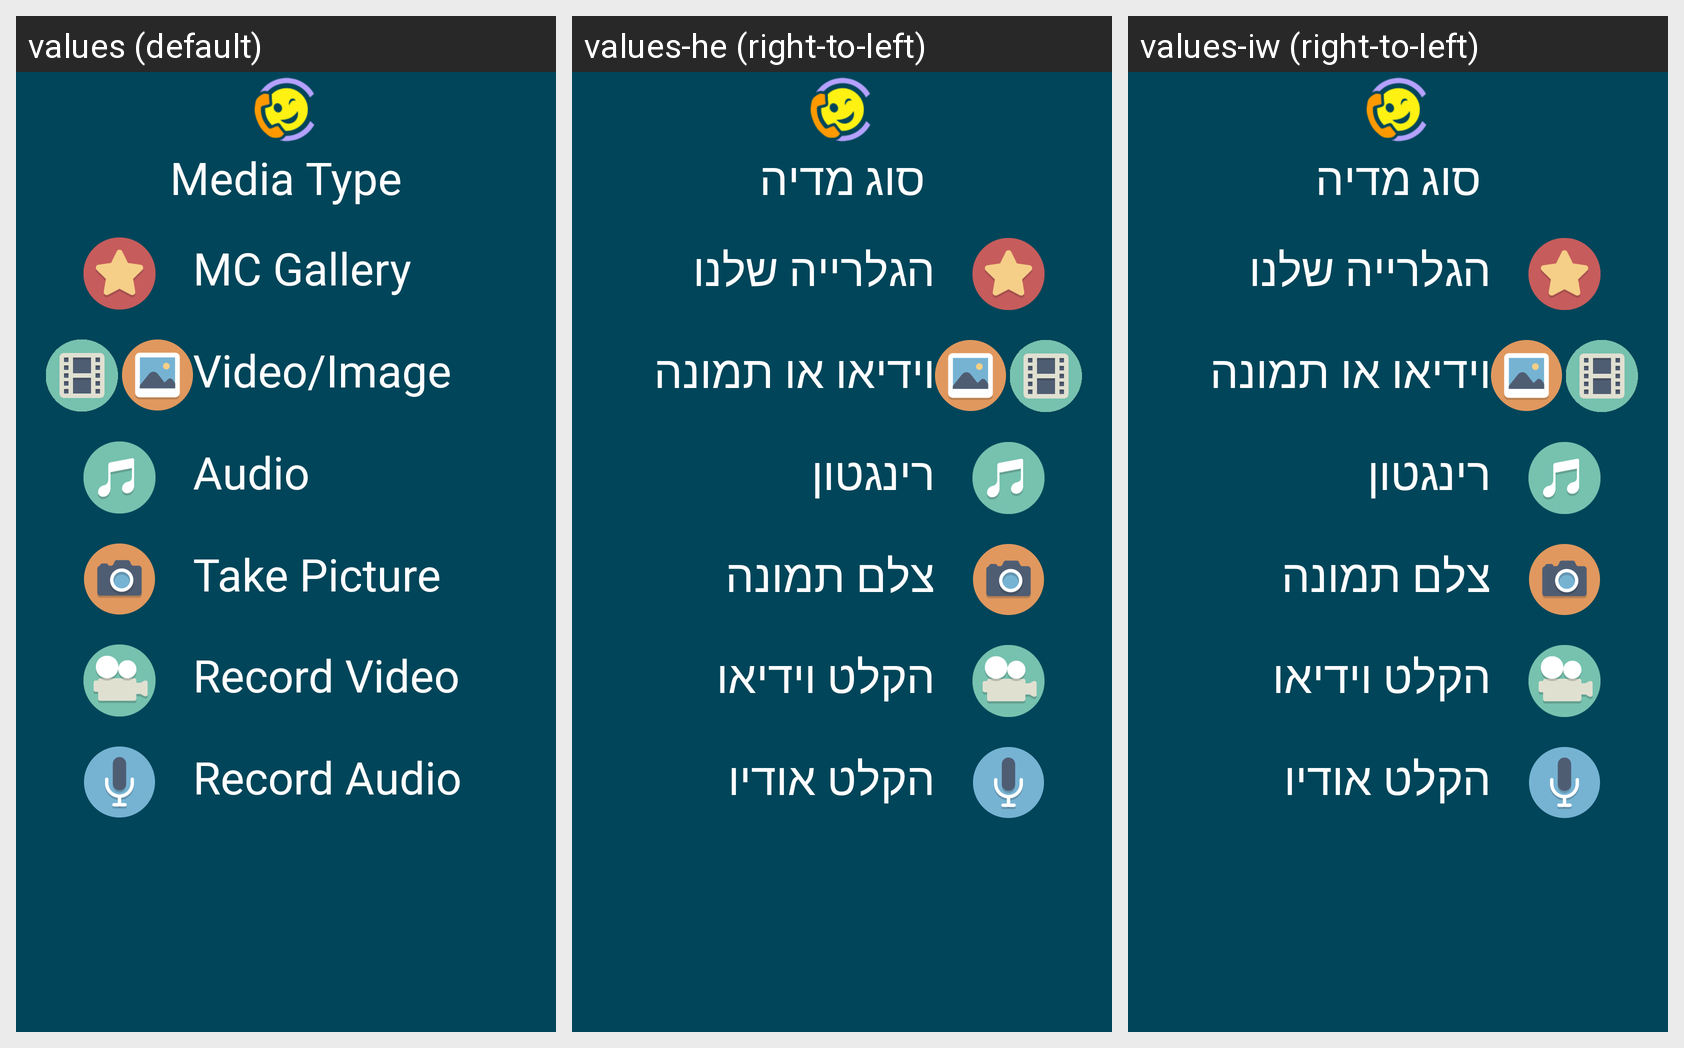

The Android screen above is rendered under several locales of the same app. Produce the string resources it draws, with the default and per-locale values.
Android screen res/layout/select_media.xml rendered under 3 locales, left to right: values (default), values-he (right-to-left), values-iw (right-to-left). Device: Nexus 5 (rendered at 1080×1920; each locale shown at half size, 540×960, under a caption strip naming it); theme AppTheme.
Strings drawn on this screen, with the default value and each locale's value (text and hints the layout hard-codes, and strings that could not be matched under every locale, appear in the picture but are not listed):

media_type
  values: Media Type
  values-he: סוג מדיה
  values-iw: סוג מדיה

video_image
  values: Video/Image
  values-he: וידיאו או תמונה
  values-iw: וידיאו או תמונה

record_video
  values: Record Video
  values-he: הקלט וידיאו
  values-iw: הקלט וידיאו

audio
  values: Audio
  values-he: רינגטון
  values-iw: רינגטון

take_picture
  values: Take Picture
  values-he: צלם תמונה
  values-iw: צלם תמונה

record_audio
  values: Record Audio
  values-he: הקלט אודיו
  values-iw: הקלט אודיו

mediacallz_gallery
  values: MC Gallery
  values-he: הגלרייה שלנו
  values-iw: הגלרייה שלנו
